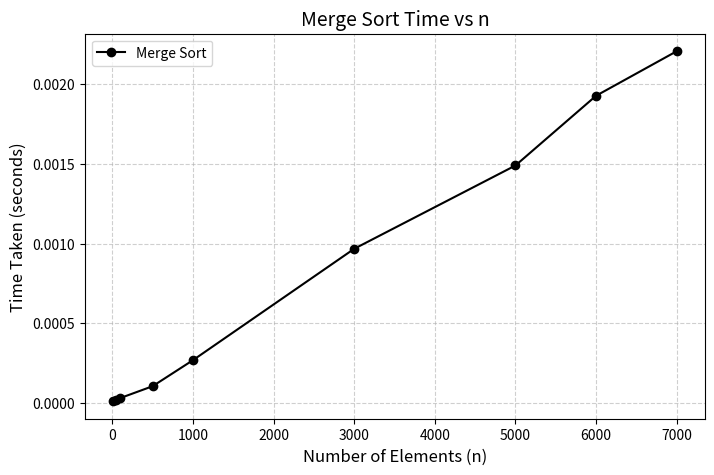

The matplotlib source for this figure:
import matplotlib.pyplot as plt

# Data
n = [10, 50, 100, 500, 1000, 3000, 5000, 6000, 7000]
time = [0.000012, 0.000020, 0.000032, 0.000106, 0.000269, 0.000967, 0.001489, 0.001926, 0.002205]

# Plot
plt.figure(figsize=(8, 5))  # bigger figure size
plt.plot(n, time, marker='o', color='black', linewidth=1.5, markersize=6, label="Merge Sort")

# Labels & Title
plt.xlabel('Number of Elements (n)', fontsize=12)
plt.ylabel('Time Taken (seconds)', fontsize=12)
plt.title('Merge Sort Time vs n', fontsize=14)

# Grid & Legend
plt.grid(True, linestyle="--", alpha=0.6)
plt.legend()

# Show plot
plt.show()
